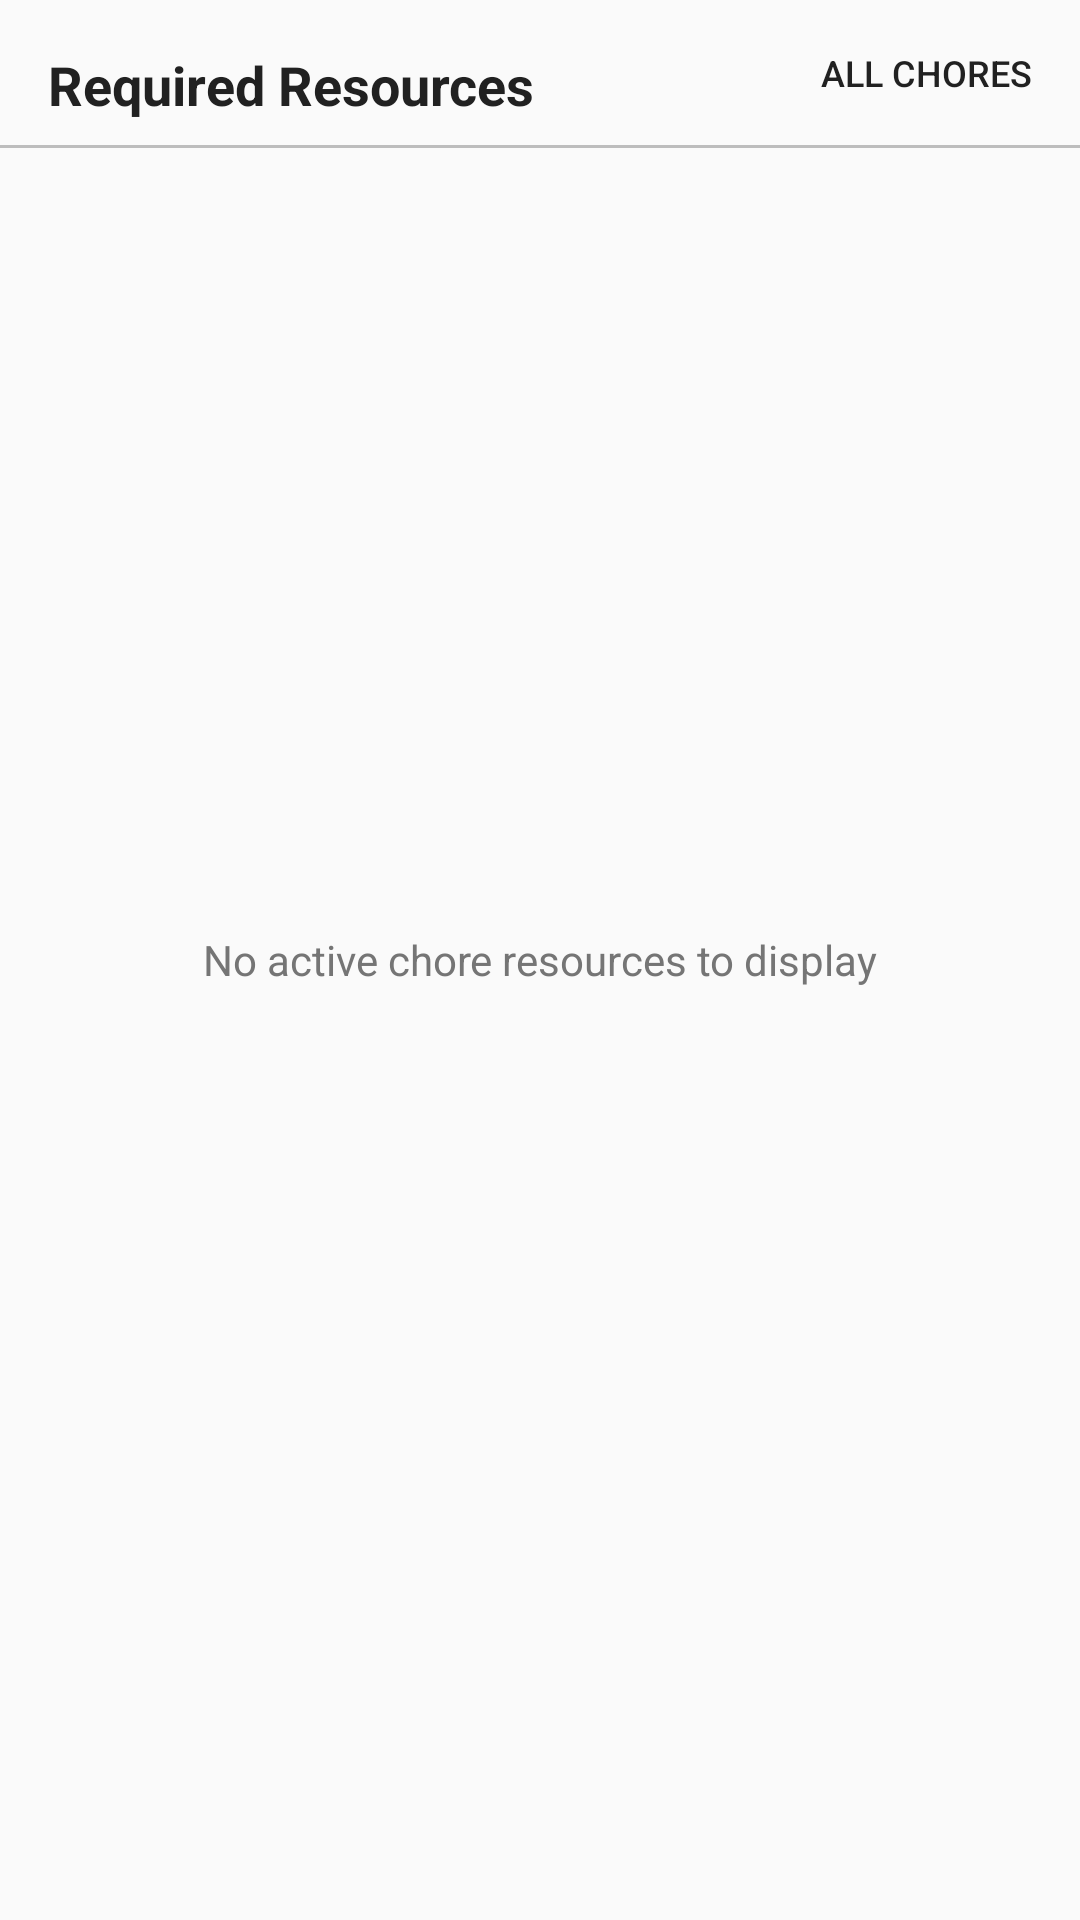

Write the Android layout XML for this screen, with the resource values it uses.
<!-- AndroidManifest.xml: application theme AppTheme -->
<!-- res/layout/fragment_resources.xml -->
<RelativeLayout
    xmlns:android="http://schemas.android.com/apk/res/android"
    xmlns:app="http://schemas.android.com/apk/res-auto"
    xmlns:tools="http://schemas.android.com/tools"
    android:layout_width="match_parent"
    android:layout_height="match_parent"
    tools:context="com.uottawa.thebench.ui.ResourcesFragment"
    android:focusableInTouchMode="true"
    android:fitsSystemWindows="true">

    <RelativeLayout
        android:layout_width="match_parent"
        android:layout_height="match_parent">

        <TextView
            android:id="@+id/chores_title_text"
            android:layout_width="wrap_content"
            android:layout_height="wrap_content"
            android:layout_alignParentStart="true"
            android:layout_alignParentTop="true"
            android:layout_margin="16dp"
            android:text="Required Resources"
            android:textColor="@color/primaryText"
            android:textSize="18sp"
            android:textStyle="bold"/>

        <Button
            android:id="@+id/filter_chores_button"
            android:layout_width="wrap_content"
            android:layout_height="wrap_content"
            android:layout_alignParentEnd="true"
            android:layout_alignParentTop="true"
            android:padding="16dp"
            android:drawableEnd="@drawable/ic_filter_list_black_24dp"
            android:drawablePadding="8dp"
            android:drawableTint="@color/primaryText"
            android:background="?android:attr/selectableItemBackground"
            android:text="All Chores"
            android:textColor="@color/primaryText"
            android:textSize="12sp"/>

        <View
            android:id="@+id/divider"
            android:layout_width="match_parent"
            android:layout_height="1dp"
            android:layout_below="@+id/filter_chores_button"
            android:background="@color/dividerColor" />

        <android.support.v7.widget.RecyclerView
            android:id="@+id/chores_resources_recycler_view"
            android:layout_width="match_parent"
            android:layout_height="match_parent"
            android:layout_below="@+id/divider"
            android:layout_alignParentBottom="true"
            android:scrollbars="vertical"/>

    </RelativeLayout>

    <TextView
        android:id="@+id/no_resources_text"
        android:layout_width="wrap_content"
        android:layout_height="wrap_content"
        android:layout_centerInParent="true"
        android:textColor="@color/secondaryText"
        android:text="No active chore resources to display"/>

</RelativeLayout>
<!-- resources referenced by this layout -->
<resources>
  <color name="dividerColor">#BDBDBD</color>
  <color name="primaryText">#212121</color>
  <color name="secondaryText">#757575</color>
  <style name="AppTheme" parent="Theme.AppCompat.Light.NoActionBar">
          
          <item name="colorPrimary">@color/colorPrimary</item>
          <item name="colorPrimaryDark">@color/colorPrimaryDark</item>
          <item name="colorAccent">@color/colorAccent</item>
  
          
          
      </style>
  <color name="colorPrimary">#03A9F4</color>
  <color name="colorPrimaryDark">#0288D1</color>
  <color name="colorAccent">#FF9800</color>
</resources>
